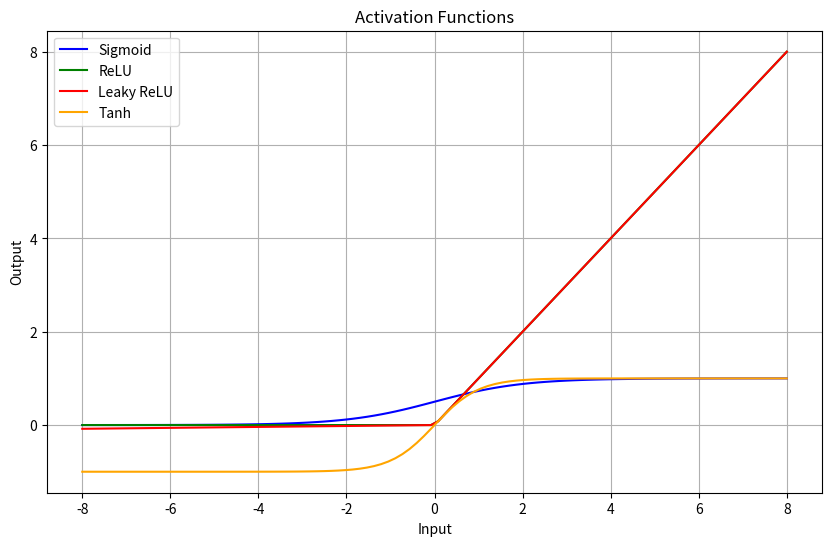

Generate this figure with matplotlib:
# craeted a feature 2 branch for the merging

import numpy as np
import matplotlib.pyplot as plt
# updated feature 2 branch


def sigmoid(x):
    return 1 / (1 + np.exp(-x))


def relu(x):
    return np.maximum(0, x)


def leaky_relu(x, alpha=0.01):
    return np.where(x > 0, x, alpha * x)


def tanh(x):
    return np.tanh(x)


# Generate data
x = np.linspace(-8, 8, 100)
sigmoid_y = sigmoid(x)
relu_y = relu(x)
leaky_relu_y = leaky_relu(x)
tanh_y = tanh(x)

# Plot activation functions
plt.figure(figsize=(10, 6))

plt.plot(x, sigmoid_y, label='Sigmoid', color='blue')
plt.plot(x, relu_y, label='ReLU', color='green')
plt.plot(x, leaky_relu_y, label='Leaky ReLU', color='red')
plt.plot(x, tanh_y, label='Tanh', color='orange')

plt.title('Activation Functions')
plt.xlabel('Input')
plt.ylabel('Output')
plt.legend()
plt.grid(True)

plt.show()
